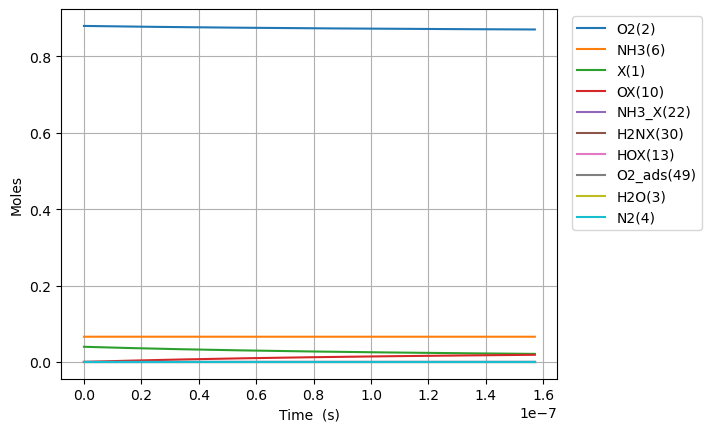

The file beside this chart, header and first rows:
Time (s), Volume (m^3), He, Ar, Ne, X(1), O2(2), H2O(3), N2(4), NO(5), NH3(6), N2O(7), OX(10), NH3_X(22), O2_ads(49), H2NX(30), HOX(13)
0.0, 0.05596, 0.054, 0.0, 0.0, 0.0397, 0.88, 0.0, 0.0, 0.0, 0.066, 0.0, 0.0, 0.0, 0.0, 0.0, 0.0
8.571711795847918e-24, 0.05596, 0.054, 0.0, 0.0, 0.0397, 0.88, 0.0, 0.0, 0.0, 0.066, 0.0, 1.9360647883006013e-18, 4.06587385628056e-20, 5.6559295840951676e-58, 9.225623634178823e-56, 9.225623634178823e-56
2.4000793028374172e-23, 0.05596, 0.054, 0.0, 0.0, 0.0397, 0.88, 0.0, 0.0, 0.0, 0.066, 0.0, 5.420981407241684e-18, 1.138444679758556e-19, 8.5472404912251e-57, 1.3941762227715838e-54, 1.3941762227715838e-54
5.485895549342667e-23, 0.05596, 0.054, 0.0, 0.0, 0.0397, 0.88, 0.0, 0.0, 0.0, 0.066, 0.0, 1.2390814645123849e-17, 2.602159268019552e-19, 9.19473126667667e-56, 1.4997911591180855e-53, 1.4997911591180855e-53
1.1657528042353169e-22, 0.05596, 0.054, 0.0, 0.0, 0.0397, 0.88, 0.0, 0.0, 0.0, 0.066, 0.0, 2.6330481120888168e-17, 5.529588444541529e-19, 8.451542144278957e-55, 1.3785664663712665e-52, 1.3785664663712665e-52
2.400079302837417e-22, 0.05596, 0.054, 0.0, 0.0, 0.0397, 0.88, 0.0, 0.0, 0.0, 0.066, 0.0, 5.4209814072416777e-17, 1.1384446797585417e-18, 7.230472238478832e-54, 1.1793926357809491e-51, 1.1793926357809491e-51
4.868732300041617e-22, 0.05596, 0.054, 0.0, 0.0, 0.0397, 0.88, 0.0, 0.0, 0.0, 0.066, 0.0, 1.0996847997547384e-16, 2.3094163503672945e-18, 5.97829426818076e-53, 9.7514463847996e-51, 9.7514463847996e-51
9.806038294450018e-22, 0.05596, 0.054, 0.0, 0.0, 0.0397, 0.88, 0.0, 0.0, 0.0, 0.066, 0.0, 2.214858117815873e-16, 4.651359691584699e-18, 4.861449610303376e-52, 7.929714252194566e-50, 7.929714252194566e-50
1.968065028326682e-21, 0.05596, 0.054, 0.0, 0.0, 0.0397, 0.88, 0.0, 0.0, 0.0, 0.066, 0.0, 4.445204753938116e-16, 9.335246374019108e-18, 3.920935223039684e-51, 6.39560181802127e-49, 6.39560181802127e-49
3.942987426090042e-21, 0.05596, 0.054, 0.0, 0.0, 0.0397, 0.88, 0.0, 0.0, 0.0, 0.066, 0.0, 8.9058980261825e-16, 1.870301973888631e-17, 3.149508391469916e-50, 5.137295187981292e-48, 5.137295187981292e-48
7.892832221616764e-21, 0.05596, 0.054, 0.0, 0.0, 0.0397, 0.88, 0.0, 0.0, 0.0, 0.066, 0.0, 1.782728457067085e-15, 3.743856646861426e-17, 2.5247207918248624e-49, 4.118177962757063e-47, 4.118177962757063e-47
1.5792521812670206e-20, 0.05596, 0.054, 0.0, 0.0, 0.0397, 0.88, 0.0, 0.0, 0.0, 0.066, 0.0, 3.5670057659645895e-15, 7.490965992804435e-17, 2.0218242482915256e-48, 3.2978823594962087e-46, 3.2978823594962087e-46
3.159190099477709e-20, 0.05596, 0.054, 0.0, 0.0, 0.0397, 0.88, 0.0, 0.0, 0.0, 0.066, 0.0, 7.135560383758936e-15, 1.4985184684680123e-16, 1.6182788162277868e-47, 2.6396425362352067e-45, 2.6396425362352067e-45
6.319065935899086e-20, 0.05596, 0.054, 0.0, 0.0, 0.0397, 0.88, 0.0, 0.0, 0.0, 0.066, 0.0, 1.4272669619344978e-14, 2.997362206839021e-16, 1.2949508542815363e-46, 2.1122488190307024e-44, 2.1122488190307024e-44
1.263881760874184e-19, 0.05596, 0.054, 0.0, 0.0, 0.0397, 0.88, 0.0, 0.0, 0.0, 0.066, 0.0, 2.854688809050647e-14, 5.995049683564517e-16, 1.036091746678726e-45, 1.6900129973552634e-43, 1.6900129973552634e-43
2.5278320954427343e-19, 0.05596, 0.054, 0.0, 0.0, 0.0397, 0.88, 0.0, 0.0, 0.0, 0.066, 0.0, 5.709532503278706e-14, 1.1990424636949424e-15, 8.289257086010251e-45, 1.3520959799523777e-42, 1.3520959799523777e-42
5.055732764579836e-19, 0.05596, 0.054, 0.0, 0.0, 0.0397, 0.88, 0.0, 0.0, 0.0, 0.066, 0.0, 1.1419219891717872e-13, 2.3981174543454924e-15, 6.631613044312539e-44, 1.081711017821304e-41, 1.081711017821304e-41
1.0111534102854038e-18, 0.05596, 0.054, 0.0, 0.0, 0.0397, 0.88, 0.0, 0.0, 0.0, 0.066, 0.0, 2.2838594668528386e-13, 4.7962674355408594e-15, 5.305370385443922e-43, 8.653825079895524e-41, 8.653825079895524e-41
2.0223136779402444e-18, 0.05596, 0.054, 0.0, 0.0, 0.0397, 0.88, 0.0, 0.0, 0.0, 0.066, 0.0, 4.567734422187813e-13, 9.592567397508668e-15, 4.244323486238988e-42, 6.923114838941103e-40, 6.923114838941103e-40
4.0446342132499254e-18, 0.05596, 0.054, 0.0, 0.0, 0.0397, 0.88, 0.0, 0.0, 0.0, 0.066, 0.0, 9.135484332749252e-13, 1.9185167319752595e-14, 3.3954619764433786e-41, 5.538513780729124e-39, 5.538513780729124e-39
8.089275283869288e-18, 0.05596, 0.054, 0.0, 0.0, 0.0397, 0.88, 0.0, 0.0, 0.0, 0.066, 0.0, 1.8270984153438082e-12, 3.8370367157473665e-14, 2.7163585622673136e-40, 4.4308197876029667e-38, 4.4308197876029667e-38
1.617855742510801e-17, 0.05596, 0.054, 0.0, 0.0, 0.0397, 0.88, 0.0, 0.0, 0.0, 0.066, 0.0, 3.654198379307958e-12, 7.674076680584866e-14, 2.1730627724573653e-39, 3.5446593339695157e-37, 3.5446593339695157e-37
3.235712170758546e-17, 0.05596, 0.054, 0.0, 0.0, 0.0397, 0.88, 0.0, 0.0, 0.0, 0.066, 0.0, 7.308398306541787e-12, 1.5348156599433007e-13, 1.738409116624439e-38, 2.835728866612626e-36, 2.835728866612626e-36
6.471425027254036e-17, 0.05596, 0.054, 0.0, 0.0, 0.0397, 0.88, 0.0, 0.0, 0.0, 0.066, 0.0, 1.4616798158231573e-11, 3.069631639382186e-13, 1.3906605042405491e-37, 2.2685836496754213e-35, 2.2685836496754213e-35
1.2942850740245014e-16, 0.05596, 0.054, 0.0, 0.0, 0.0397, 0.88, 0.0, 0.0, 0.0, 0.066, 0.0, 2.923359785049963e-11, 6.139263580936988e-13, 1.1124211433028128e-36, 1.814867136871103e-34, 1.814867136871103e-34
2.5885702166226973e-16, 0.05596, 0.054, 0.0, 0.0, 0.0397, 0.88, 0.0, 0.0, 0.0, 0.066, 0.0, 5.846719719058971e-11, 1.227852739475471e-12, 8.897651815901002e-36, 1.4518937876717706e-33, 1.4518937876717706e-33
5.177140501819089e-16, 0.05596, 0.054, 0.0, 0.0, 0.0397, 0.88, 0.0, 0.0, 0.0, 0.066, 0.0, 1.1693439569298577e-10, 2.455705474522263e-12, 7.115374603461923e-35, 1.1615150475234955e-32, 1.1615150475234955e-32
1.0354281072211873e-15, 0.05596, 0.054, 0.0, 0.0, 0.0397, 0.88, 0.0, 0.0, 0.0, 0.066, 0.0, 2.338687919866414e-10, 4.911410833748845e-12, 5.687909380921622e-34, 9.292120227590263e-32, 9.292120227590263e-32
2.070856221299744e-15, 0.05596, 0.054, 0.0, 0.0, 0.0397, 0.88, 0.0, 0.0, 0.0, 0.066, 0.0, 4.677375817294069e-10, 9.822821108734035e-12, 4.54331862310855e-33, 7.433695765605923e-31, 7.433695765605923e-31
3.1062843353783007e-15, 0.05596, 0.054, 0.0, 0.0, 0.0397, 0.88, 0.0, 0.0, 0.0, 0.066, 0.0, 7.016063686276269e-10, 1.4734230940251294e-11, 1.3476580150971624e-32, 2.206878355289358e-30, 2.206878355289358e-30
4.141712449456858e-15, 0.05596, 0.054, 0.0, 0.0, 0.0397, 0.88, 0.0, 0.0, 0.0, 0.066, 0.0, 9.35475152681301e-10, 1.9645640328300655e-11, 2.9342338871794957e-32, 4.808671605580333e-30, 4.808671605580333e-30
6.212568677613971e-15, 0.05596, 0.054, 0.0, 0.0, 0.0397, 0.88, 0.0, 0.0, 0.0, 0.066, 0.0, 1.4032127141126759e-09, 2.946845806360749e-11, 8.506636244261712e-32, 1.3958089157616368e-29, 1.3958089157616368e-29
8.283424905771085e-15, 0.05596, 0.054, 0.0, 0.0, 0.0397, 0.88, 0.0, 0.0, 0.0, 0.066, 0.0, 1.8709502650836415e-09, 3.929127416812502e-11, 1.8582605088574045e-31, 3.0524764669469846e-29, 3.0524764669469846e-29
1.0354281133928198e-14, 0.05596, 0.054, 0.0, 0.0, 0.0397, 0.88, 0.0, 0.0, 0.0, 0.066, 0.0, 2.3386878048470274e-09, 4.911408852536855e-11, 3.4823047499312654e-31, 5.726860878239752e-29, 5.726860878239752e-29
1.2425137362085311e-14, 0.05596, 0.054, 0.0, 0.0, 0.0397, 0.88, 0.0, 0.0, 0.0, 0.066, 0.0, 2.806425333198608e-09, 5.893690110349938e-11, 5.887614263405321e-31, 9.694542894438729e-29, 9.694542894438729e-29
1.6566849818399538e-14, 0.05596, 0.054, 0.0, 0.0, 0.0397, 0.88, 0.0, 0.0, 0.0, 0.066, 0.0, 3.741900355687946e-09, 7.858252092579037e-11, 1.3928796915556528e-30, 2.3009542967391466e-28, 2.3009542967391466e-28
2.4850274731027992e-14, 0.05596, 0.054, 0.0, 0.0, 0.0397, 0.88, 0.0, 0.0, 0.0, 0.066, 0.0, 5.612850264088437e-09, 1.1787373927769931e-10, 4.774168723889256e-30, 7.944964077388315e-28, 7.944964077388315e-28
4.1417124556284896e-14, 0.05596, 0.054, 0.0, 0.0, 0.0397, 0.88, 0.0, 0.0, 0.0, 0.066, 0.0, 9.354749534657577e-09, 1.9645609082349756e-10, 2.2557516345285453e-29, 3.8135154966412335e-27, 3.8135154966412335e-27
7.455082420679871e-14, 0.05596, 0.054, 0.0, 0.0, 0.0397, 0.88, 0.0, 0.0, 0.0, 0.066, 0.0, 1.6838545891133698e-08, 3.5362045332485956e-10, 1.3163249429463448e-28, 2.296963123127302e-26, 2.296963123127302e-26
1.4081822350782634e-13, 0.05596, 0.054, 0.0, 0.0, 0.0397, 0.88, 0.0, 0.0, 0.0, 0.066, 0.0, 3.1806129865575615e-08, 6.679478159921616e-10, 8.529931261899774e-28, 1.5823663588866304e-25, 1.5823663588866304e-25
2.733530221098816e-13, 0.05596, 0.054, 0.0, 0.0, 0.0397, 0.88, 0.0, 0.0, 0.0, 0.066, 0.0, 6.174126286074414e-08, 1.2965970920675618e-09, 5.644224179425931e-27, 1.172428551466629e-24, 1.172428551466629e-24
4.0588782071193686e-13, 0.05596, 0.054, 0.0, 0.0, 0.0397, 0.88, 0.0, 0.0, 0.0, 0.066, 0.0, 9.167634925106912e-08, 1.925239102522522e-09, 1.6287682012258637e-26, 3.642727320668433e-24, 3.642727320668433e-24
6.709574179160474e-13, 0.05596, 0.054, 0.0, 0.0, 0.0397, 0.88, 0.0, 0.0, 0.0, 0.066, 0.0, 1.5154638221795636e-07, 3.1825013270027326e-09, 6.215106016845439e-26, 1.6457209676478004e-23, 1.6457209676478004e-23
9.360270151201579e-13, 0.05596, 0.054, 0.0, 0.0, 0.0397, 0.88, 0.0, 0.0, 0.0, 0.066, 0.0, 2.1141622876712857e-07, 4.439734489999265e-09, 1.4486597051540923e-25, 4.3407414358474916e-23, 4.3407414358474916e-23
1e-12, 0.05596, 0.054, 0.0, 0.0, 0.0397, 0.88, 0.0, 0.0, 0.0, 0.066, 0.0, 2.2586543541525722e-07, 4.743155950163182e-09, 1.7097279148788649e-25, 5.28139308858562e-23, 5.28139308858562e-23
1.2010966123242684e-12, 0.05596, 0.054, 0.0, 0.0, 0.0397, 0.88, 0.0, 0.0, 0.0, 0.066, 0.0, 2.7128588889951797e-07, 5.696938592123536e-09, 2.6859722117842648e-25, 8.973231772139714e-23, 8.973231772139714e-23
1.466166209528379e-12, 0.05596, 0.054, 0.0, 0.0, 0.0397, 0.88, 0.0, 0.0, 0.0, 0.066, 0.0, 3.311553626160706e-07, 6.954113634001934e-09, 4.356280362292431e-25, 1.608151682584438e-22, 1.608151682584438e-22
1.9963054039366e-12, 0.05596, 0.054, 0.0, 0.0, 0.0397, 0.88, 0.0, 0.0, 0.0, 0.066, 0.0, 4.5089375080514577e-07, 9.468376539335183e-09, 9.025169970463455e-25, 3.9716565887154784e-22, 3.9716565887154784e-22
2.526444598344821e-12, 0.05596, 0.054, 0.0, 0.0, 0.0397, 0.88, 0.0, 0.0, 0.0, 0.066, 0.0, 5.70631393341884e-07, 1.198252321100472e-08, 1.5503358916383192e-24, 7.955281976128581e-22, 7.955281976128581e-22
3.056583792753042e-12, 0.05596, 0.054, 0.0, 0.0, 0.0397, 0.88, 0.0, 0.0, 0.0, 0.066, 0.0, 6.903682902342061e-07, 1.4496553654278195e-08, 2.3795594690831174e-24, 1.4012307725073084e-21, 1.4012307725073084e-21
4.1168621815694845e-12, 0.05596, 0.054, 0.0, 0.0, 0.0397, 0.88, 0.0, 0.0, 0.0, 0.066, 0.0, 9.298398471163942e-07, 1.9524265876127108e-08, 4.578078112688551e-24, 3.41099234476126e-21, 3.41099234476126e-21
5.1771405703859266e-12, 0.05596, 0.054, 0.0, 0.0, 0.0397, 0.88, 0.0, 0.0, 0.0, 0.066, 0.0, 1.1693084215130257e-06, 2.4551513245671746e-08, 7.497898995741823e-24, 6.777449184261682e-21, 6.777449184261682e-21
7.29769734801881e-12, 0.05596, 0.054, 0.0, 0.0, 0.0397, 0.88, 0.0, 0.0, 0.0, 0.066, 0.0, 1.648236623092939e-06, 3.460461358970165e-08, 1.550228946411747e-23, 1.8973049008301906e-20, 1.8973049008301906e-20
9.418254125651695e-12, 0.05596, 0.054, 0.0, 0.0, 0.03969, 0.88, 0.0, 0.0, 0.0, 0.066, 0.0, 2.1271528954616216e-06, 4.465585501074408e-08, 2.639364917777545e-23, 4.077881327574059e-20, 4.077881327574059e-20
1e-11, 0.05596, 0.054, 0.0, 0.0, 0.03969, 0.88, 0.0, 0.0, 0.0, 0.066, 0.0, 2.2585349677947316e-06, 4.7412951323673573e-08, 2.988608583523336e-23, 4.88104125919913e-20, 4.88104125919913e-20
1.1538810903284579e-11, 0.05596, 0.054, 0.0, 0.0, 0.03969, 0.88, 0.0, 0.0, 0.0, 0.066, 0.0, 2.6060572391066253e-06, 5.470523783305999e-08, 4.017124453781114e-23, 7.498414918566943e-20, 7.498414918566943e-20
1.577992445855035e-11, 0.05596, 0.054, 0.0, 0.0, 0.03969, 0.88, 0.0, 0.0, 0.0, 0.066, 0.0, 3.5638301421759846e-06, 7.479842897844126e-08, 7.638407318532756e-23, 1.9174746020024591e-19, 1.9174746020024591e-19
2.4262151569081885e-11, 0.05596, 0.054, 0.0, 0.0, 0.03969, 0.88, 0.0, 0.0, 0.0, 0.066, 0.0, 5.479232825083697e-06, 1.1496252234785991e-07, 1.8343492743236727e-22, 6.96713801356414e-19, 6.96713801356414e-19
3.1841242336973073e-11, 0.05596, 0.054, 0.0, 0.0, 0.03969, 0.88, 0.0, 0.0, 0.0, 0.066, 0.0, 7.190533578176351e-06, 1.5082505885184836e-07, 3.1813379206369257e-22, 1.5743946102995067e-18, 1.5743946102995067e-18
3.942033310486426e-11, 0.05596, 0.054, 0.0, 0.0, 0.03969, 0.88, 0.0, 0.0, 0.0, 0.066, 0.0, 8.901682016971281e-06, 1.8666389697223803e-07, 4.896730062741328e-22, 2.986642055144604e-18, 2.986642055144604e-18
... 619 more rows
